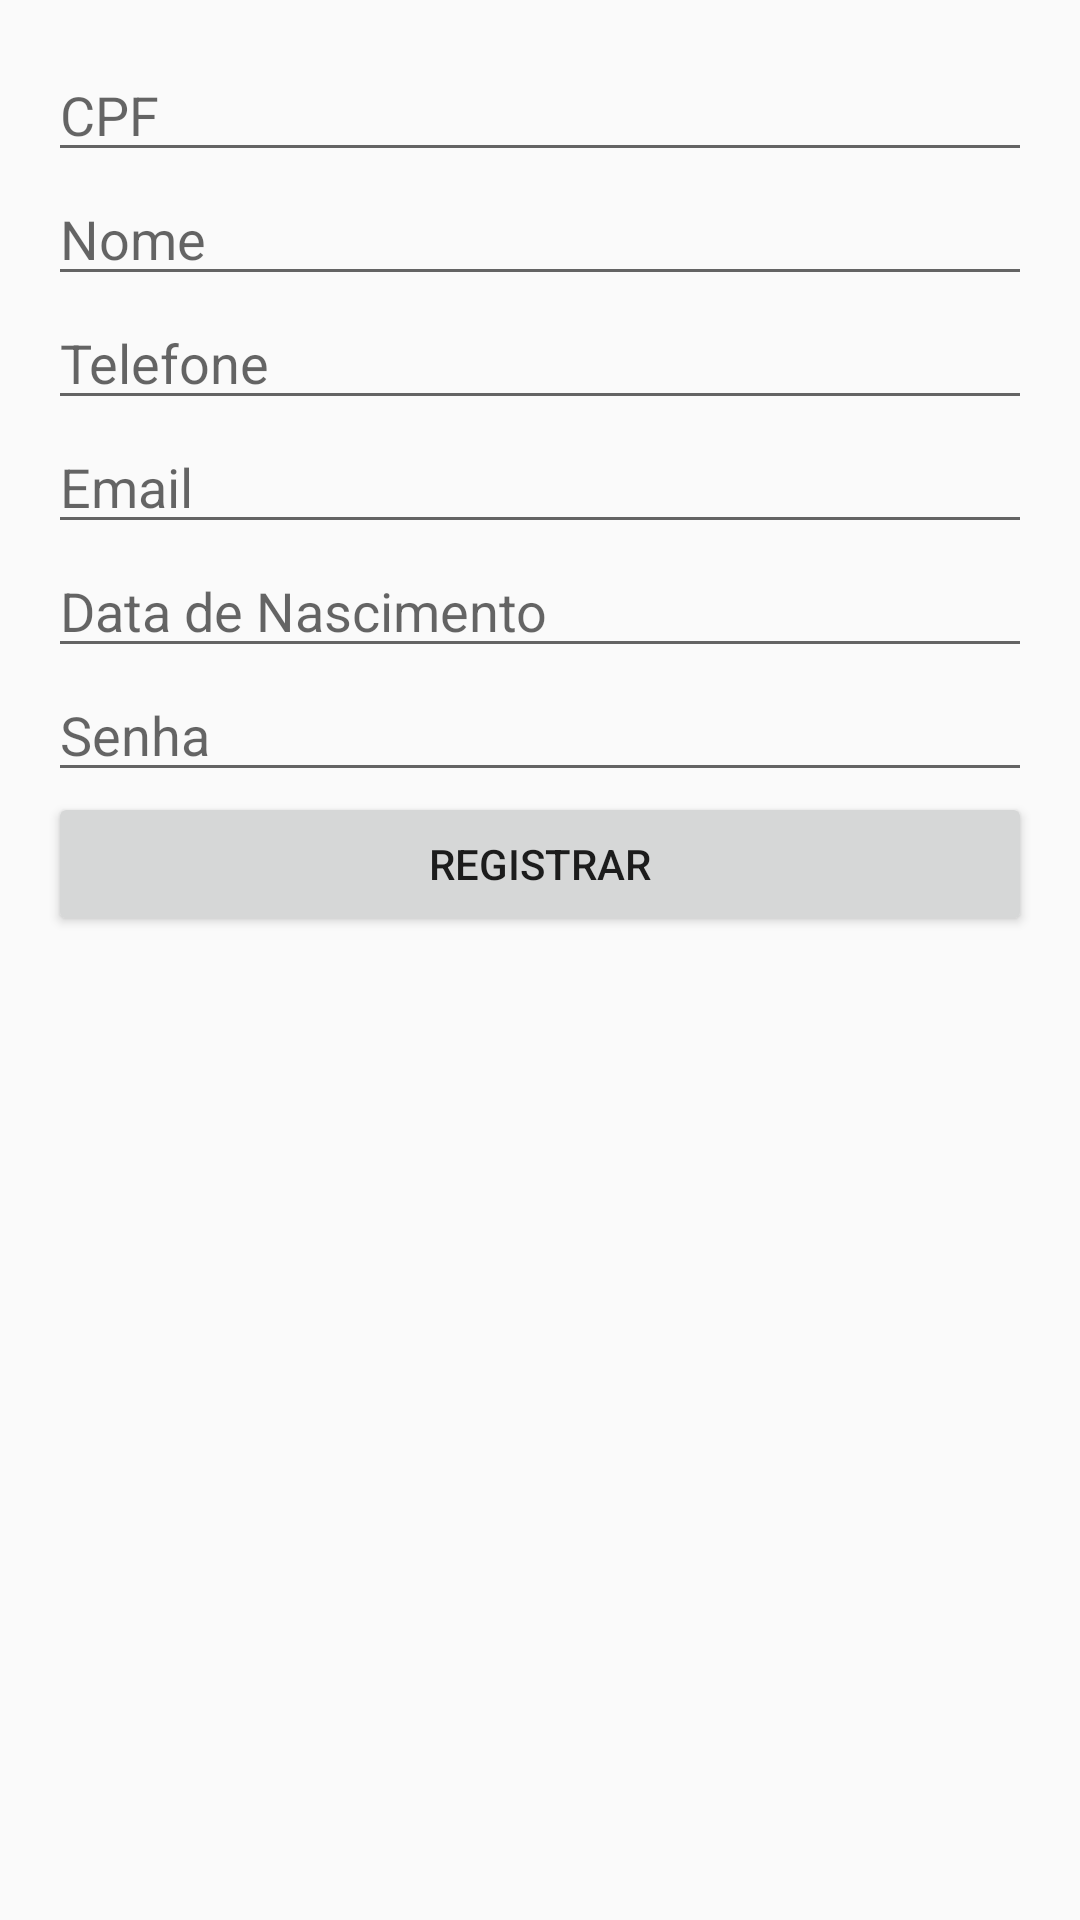

Android layout source for this screen:
<!-- AndroidManifest.xml: application theme Theme.AppCompat.Light -->
<!-- res/layout/activity_user_registration.xml -->
<?xml version="1.0" encoding="utf-8"?>
<LinearLayout xmlns:android="http://schemas.android.com/apk/res/android"
    android:layout_width="match_parent"
    android:layout_height="match_parent"
    android:orientation="vertical"
    android:padding="16dp">

    <EditText
        android:id="@+id/cpfEditText"
        android:layout_width="match_parent"
        android:layout_height="wrap_content"
        android:hint="CPF"
        android:inputType="number" />

    <EditText
        android:id="@+id/nameEditText"
        android:layout_width="match_parent"
        android:layout_height="wrap_content"
        android:hint="Nome" />

    <EditText
        android:id="@+id/phoneEditText"
        android:layout_width="match_parent"
        android:layout_height="wrap_content"
        android:hint="Telefone"
        android:inputType="phone" />

    <EditText
        android:id="@+id/emailEditText"
        android:layout_width="match_parent"
        android:layout_height="wrap_content"
        android:hint="Email"
        android:inputType="textEmailAddress" />

    <EditText
        android:id="@+id/birthdateEditText"
        android:layout_width="match_parent"
        android:layout_height="wrap_content"
        android:hint="Data de Nascimento"
        android:inputType="text" />

    <EditText
        android:id="@+id/passwordEditText"
        android:layout_width="match_parent"
        android:layout_height="wrap_content"
        android:hint="Senha"
        android:inputType="textPassword" />

    <Button
        android:id="@+id/registerButton"
        android:layout_width="match_parent"
        android:layout_height="wrap_content"
        android:text="Registrar" />
</LinearLayout>
<!-- resources referenced by this layout -->
<resources>

</resources>
